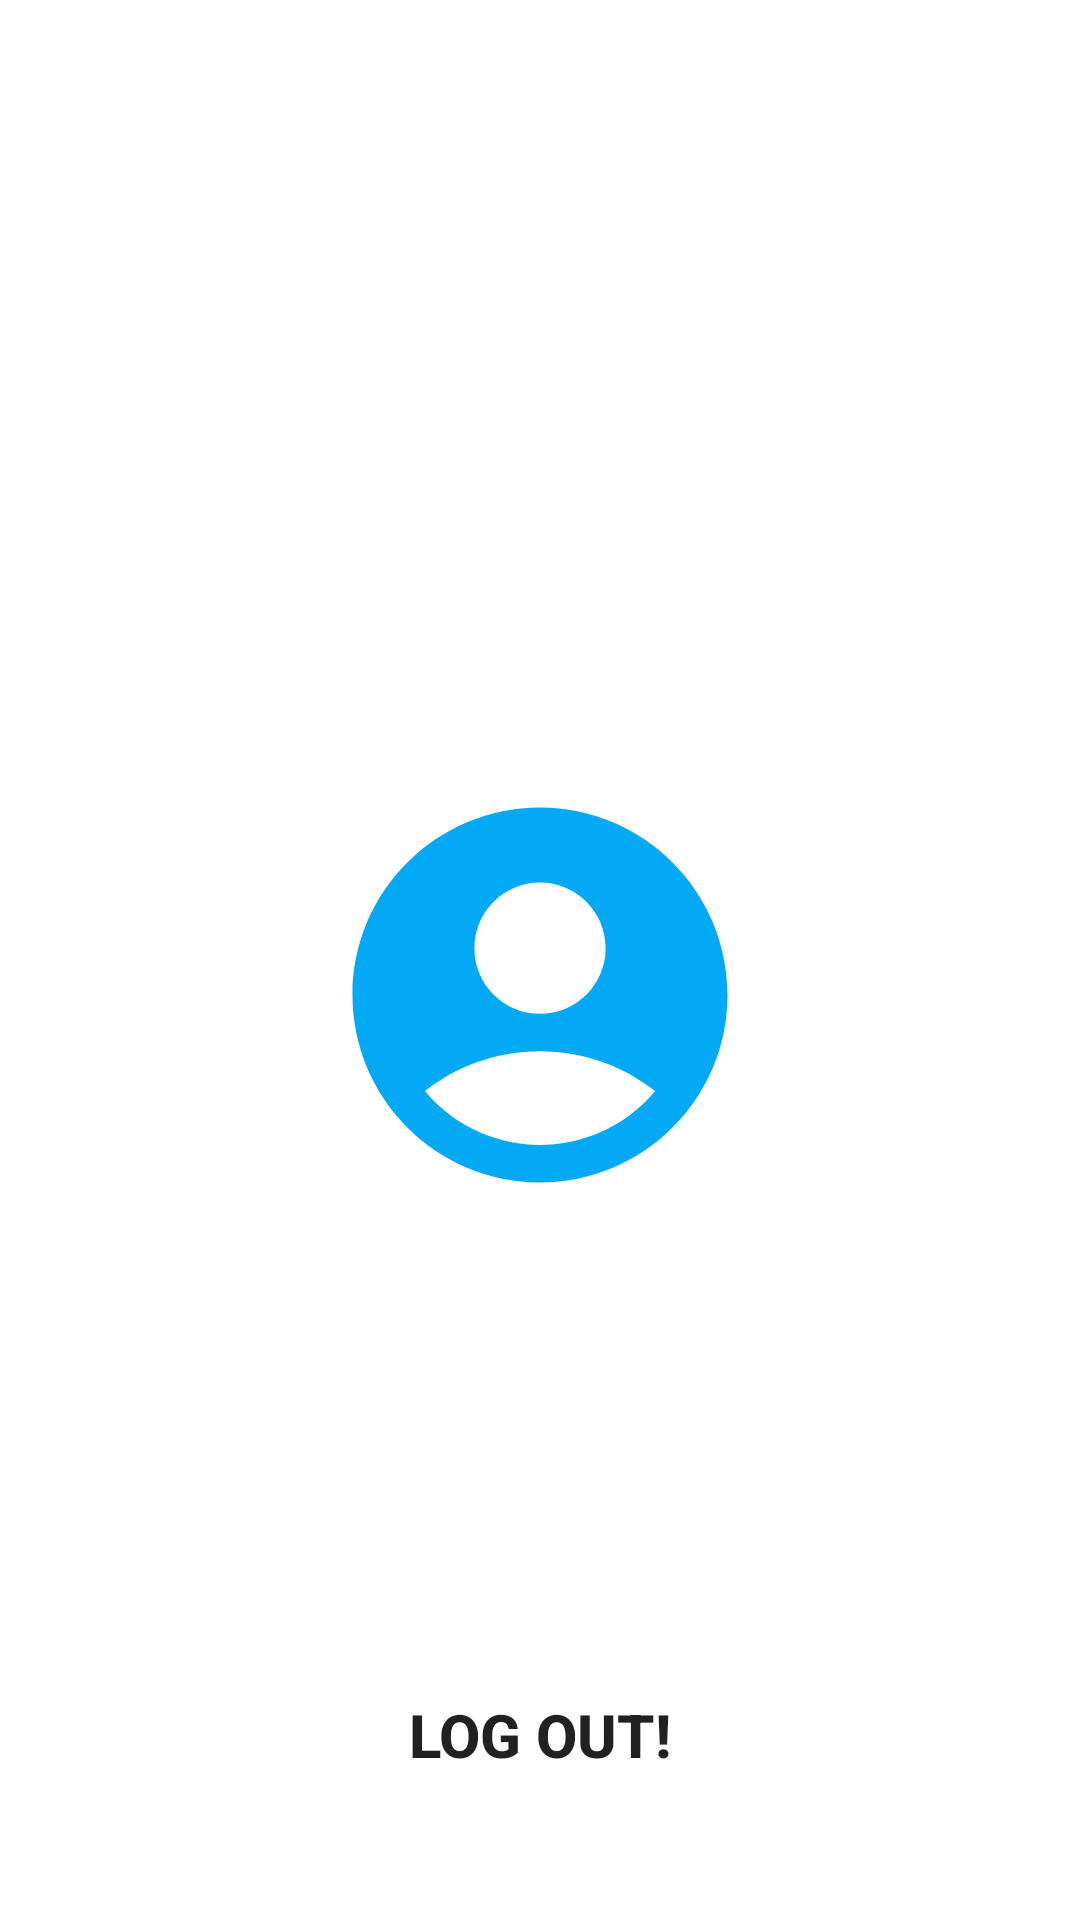

This screen was rendered from an Android layout file. Write that file and the resources it references.
<!-- AndroidManifest.xml: application theme Theme.NotesPro -->
<!-- res/layout/fragment_log_out.xml -->
<?xml version="1.0" encoding="utf-8"?>
<LinearLayout xmlns:android="http://schemas.android.com/apk/res/android"
    xmlns:tools="http://schemas.android.com/tools"
    android:layout_width="match_parent"
    android:layout_height="match_parent"
    android:background="@drawable/bg_login_register"
    android:padding ="40dp"
    android:orientation="vertical"
    android:id="@+id/nav_logout"
    tools:context=".ui.logout.LogOutFragment">

    <TextView
        android:layout_width="match_parent"
        android:layout_height="wrap_content"
        android:text="@string/log_out_title"
        android:textSize="50sp"
        android:textStyle="bold"
        android:textColor="@color/white"
        />

    <RelativeLayout
        android:layout_width="match_parent"
        android:layout_height="wrap_content"
        android:layout_marginTop="150dp"
        android:orientation="vertical"
        android:layout_centerInParent="true" >

        <ImageView
            android:layout_width="wrap_content"
            android:layout_height="wrap_content"
            android:layout_centerInParent="true"
            android:contentDescription="Blabla"
            android:src="@drawable/ic_user_profile" />

    </RelativeLayout>


    <com.google.android.material.textfield.TextInputLayout
        android:layout_width="match_parent"
        android:layout_height="wrap_content"
        android:layout_marginTop="100dp"
        android:background="@drawable/round_btn">

    </com.google.android.material.textfield.TextInputLayout>

    <Button
        android:id="@+id/log_out_button_google"
        android:layout_width="match_parent"
        android:layout_height="wrap_content"
        android:layout_marginTop="50dp"
        android:textStyle="bold"
        android:textSize="20sp"
        android:background="@drawable/round_btn"
        android:text="@string/log_out_title"/>

</LinearLayout>
<!-- resources referenced by this layout -->
<resources>
  <!-- drawable ic_user_profile (drawable) -->
  <vector android:height="150dp" android:tint="#03A9F4"
      android:viewportHeight="24" android:viewportWidth="24"
      android:width="150dp" xmlns:android="http://schemas.android.com/apk/res/android">
      <path android:fillColor="@android:color/white" android:pathData="M12,2C6.48,2 2,6.48 2,12s4.48,10 10,10s10,-4.48 10,-10S17.52,2 12,2zM12,6c1.93,0 3.5,1.57 3.5,3.5S13.93,13 12,13s-3.5,-1.57 -3.5,-3.5S10.07,6 12,6zM12,20c-2.03,0 -4.43,-0.82 -6.14,-2.88C7.55,15.8 9.68,15 12,15s4.45,0.8 6.14,2.12C16.43,19.18 14.03,20 12,20z"/>
  </vector>
  <!-- drawable round_btn (drawable) -->
  <?xml version="1.0" encoding="utf-8"?>
  <shape android:shape="rectangle"
      xmlns:android="http://schemas.android.com/apk/res/android">
  
      <stroke android:color = "@color/blue"/>
      <corners android:radius="20dp" />
  
  </shape>
  <string name="log_out_title">Log Out!</string>
  <style name="Theme.NotesPro" parent="Base.Theme.NotesPro" />
  <style name="Base.Theme.NotesPro" parent="Theme.MaterialComponents.DayNight.DarkActionBar">
          
          
          
          <item name="colorPrimary">@color/blue</item>
          <item name="colorPrimaryVariant">@color/blue</item>
          <item name="colorOnPrimary">@color/white</item>
          
          <item name="colorSecondary">@color/teal_200</item>
          <item name="colorSecondaryVariant">@color/teal_700</item>
          <item name="colorOnSecondary">@color/black</item>
          
          <item name="android:statusBarColor" tools:targetApi="21">?attr/colorPrimaryVariant</item>
          
      </style>
  <!-- not gathered from this repository: default colours our renderer supplied (Android Studio template values) -->
  <color name="teal_200">#FF03DAC5</color>
  <color name="teal_700">#FF018786</color>
  <color name="black">#FF000000</color>
  <color name="white">#FFFFFFFF</color>
</resources>
